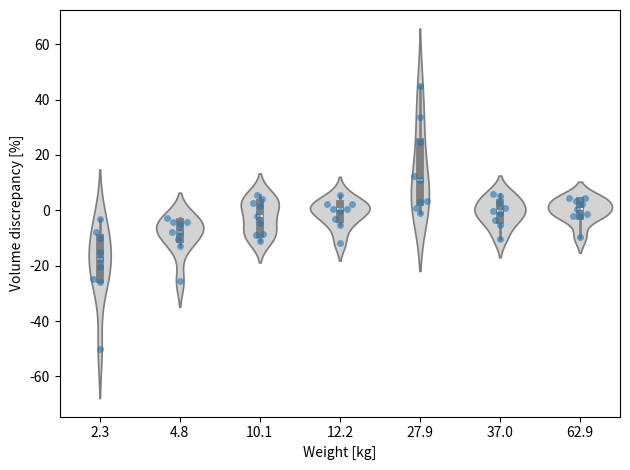

Write the Python code that produced this figure.
# Importing libraries
import numpy as np
import seaborn as sns
import matplotlib.pyplot as plt
import pandas as pd
import os

# data volume discrepancy from ensemble
bone_001 = [2.48, -7.75, 0.35, -0.09, 10.87, 5.42, -4.94]
bone_0005 = [-3.45, -9.96, -9.59, -5.17, 12.23, 3.96, -4.24]
bone_0001 = [-0.351, -3.031, -1.937, -3.279, 0.944, 2.815, -4.097]
soft_tissue_001 = [-5.34, -25.78, -1.93, -11.67, -1.10, -10.93, -7.81]
soft_tissue_0005 = [0.83, -50.03, 4.47, 2.13, 33.56, -8.89, -10.49]
soft_tissue_0001 = [-10.302, -20.526, 3.376, 2.230, 3.158, -8.430, -25.707]
combine_0001 = [5.341, -14.989, 2.180, 0.532, 44.829, -2.059, -7.891]
combine_0005 = [-1.048, -17.757, -1.330, 0.639, 24.799, 1.630, -12.894]
combine_001 = [5.879, -24.663, 4.585, 5.5604, 3.3114, -4.418, -2.757]

bone_001_mean = np.mean(bone_001)
bone_0005_mean = np.mean(bone_0005)
bone_0001_mean = np.mean(bone_0001)

# Sample data
data = {
    'Sample-ID': ['3', '16', '43', '51', '56', '107', '111']* 9,
    'Weight [kg]': ['37', '2.3', '62.9', '12.2', '27.9', '10.1', '4.8']*9,
    'Relative age to life-span [yrs]' : ['0.229', '0.536', '0.194', '0.111', '0.591', '0.2', '0.310']*9,
    'Volume discrepancy [%]':  bone_001 + bone_0005 + bone_0001 + soft_tissue_001 + soft_tissue_0005 
    + soft_tissue_0001 + combine_0001 + combine_0005 + combine_001,
    'Window setting': ['WL=400, WW=1800'] * 21 +
                    ['WL=50, WW=250'] * 21 +
                    ['Combined'] * 21,
        'U-Net configuration': ['1']*7 + ['2']*7 + ['3']*7 + ['4']*7 + ['5']*7 + ['6']*7 + ['7']*7 + ['8']*7 + ['9']*7,
     'Learning rate': ['0.001'] * 7 + ['0.0005'] * 7 + ['0.0001'] * 7 +
                     ['0.001'] * 7 + ['0.0005'] * 7 + ['0.0001'] * 7 +
                     ['0.001'] * 7 + ['0.0005'] * 7 + ['0.0001'] * 7               
    }

# Convert 'Weight [kg]' to numeric
df = pd.DataFrame(data)
df['Weight [kg]'] = pd.to_numeric(df['Weight [kg]'], errors='coerce')

# Sort the DataFrame by 'Weight [kg]'
df = df.sort_values(by='Weight [kg]')

# Create the violin plot
sns.violinplot(x='Weight [kg]', y='Volume discrepancy [%]', data=df, color="lightgray")

# Overlay the data points
sns.swarmplot(x='Weight [kg]', y='Volume discrepancy [%]', data=df, alpha=0.6)

# Rotate x-axis labels for better readability
#plt.xticks(rotation=45)
plt.tight_layout()

# Save the figure
output_folder = 'figures'
os.makedirs(output_folder, exist_ok=True)  # Create the folder if it doesn't exist
output_path = os.path.join(output_folder, 'violin_by_weight.png')
plt.savefig(output_path, dpi=300)
plt.show()